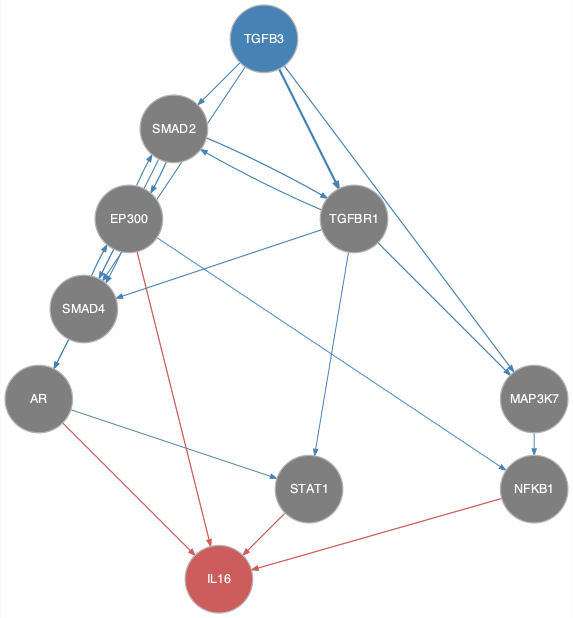

Source data for this figure (header and first rows):
from	to
AR	STAT1
EP300	AR
EP300	NFKB1
EP300	SMAD2
EP300	SMAD4
MAP3K7	NFKB1
SMAD2	EP300
SMAD2	SMAD4
SMAD2	TGFBR1
SMAD4	AR
SMAD4	EP300
TGFB3	MAP3K7
TGFB3	SMAD2
TGFB3	SMAD4
TGFB3	TGFBR1
TGFBR1	MAP3K7
TGFBR1	SMAD2
TGFBR1	SMAD4
TGFBR1	STAT1
AR	IL16
EP300	IL16
NFKB1	IL16
STAT1	IL16
